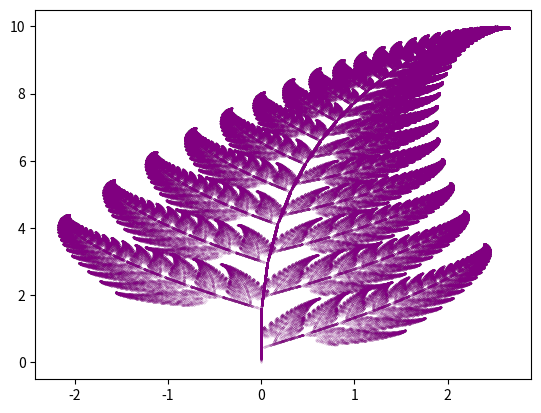

This chart was generated by the following Python code:
def compute_and_plot_barnsley_fern(
    *,
    stepcount: int = int(1e6),
    scatter_size: int | float = 1e-3,
    color: str = "purple",
    x=[0],
    y=[0]
) -> None:
    import matplotlib.pyplot as plt
    from random import randint

    for i in range(stepcount):
        random_int = randint(1, 100)

        if random_int == 1:
            "generating the stems with P=1%"
            x.append(0)
            y.append(0.16 * (y[i]))
        elif random_int <= 86:
            "generating succcessive sub-ferns with P=85%"
            x.append(0.85 * (x[i]) + 0.04 * (y[i]))
            y.append(-0.04 * (x[i]) + 0.85 * (y[i]) + 1.6)
        elif random_int <= 93:
            "generating first left sub-fern with P=7%"
            x.append(0.2 * (x[i]) - 0.26 * (y[i]))
            y.append(0.23 * (x[i]) + 0.22 * (y[i]) + 1.6)
        else:
            "generating first right sub-fern with P=7%"
            x.append(-0.15 * (x[i]) + 0.28 * (y[i]))
            y.append(0.26 * (x[i]) + 0.24 * (y[i]) + 0.44)
    plt.scatter(x, y, s=scatter_size, edgecolor=color)
    plt.show()


if __name__ == "__main__":
    "https://en.wikipedia.org/wiki/Barnsley_fern"
    compute_and_plot_barnsley_fern()
